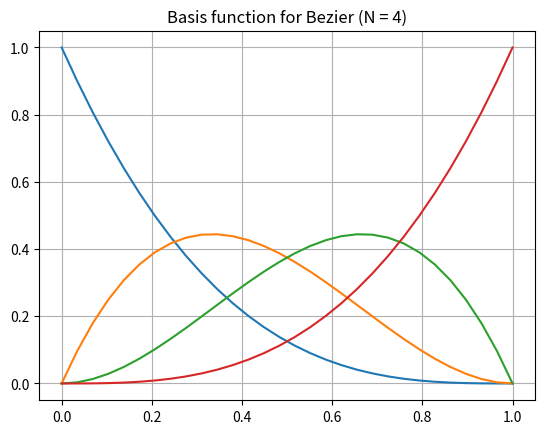
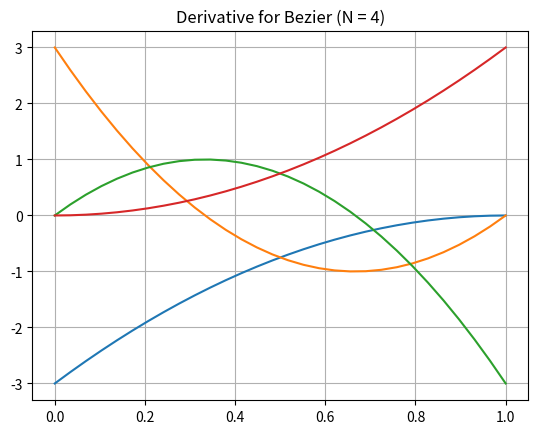

The matplotlib source for these figures, in order:
# Computer Graphics PA3: Drawing Basis Function.
import sys
import argparse
import numpy as np
import matplotlib.pyplot as plt


class Bernstein:
    """
    Bernstein basis computer using Cox De-Boor algorithm
    - The special case of De Casteljau is also considered
    """
    def __init__(self, n, k, t: np.ndarray):
        """
        Precompute a Bernstein Basis function
        :param n: number of control points
        :param k: number of degree
        :param t: knot vector
        """
        assert t.shape[0] == n + k + 1
        self.n = n
        self.k = k
        self.t = t
        self.tpad = np.pad(self.t, (0, self.k), 'constant', constant_values=(0., self.t[-1]))

    @staticmethod
    def bezier_knot(k):
        # degree k must have n control points.
        n = k + 1
        return np.concatenate((np.zeros(n), np.ones(n)))

    def get_bpos(self, mu):
        if not mu >= self.t[0] or not mu <= self.t[-1]:
            raise ValueError
        # lower bound
        if mu == self.t[0]:
            bpos = np.searchsorted(self.t, mu, 'right') - 1
        else:
            bpos = max(0, np.searchsorted(self.t, mu) - 1)
        return bpos

    def get_valid_range(self):
        start_t = self.t[self.k]
        end_t = self.t[-self.k-1]
        return start_t, end_t

    def evaluate(self, mu):
        bpos = self.get_bpos(mu)
        s = np.zeros(self.k + 2)
        s[-2] = 1
        ds = np.ones(self.k + 1)
        for p in range(1, self.k + 1):
            for ii in range(self.k - p, self.k + 1):
                i = ii + bpos - self.k
                if self.tpad[i + p] == self.tpad[i]:
                    w1 = mu
                    dw1 = 1.
                else:
                    w1 = (mu - self.tpad[i]) / (self.tpad[i + p] - self.tpad[i])
                    dw1 = 1 / (self.tpad[i + p] - self.tpad[i])
                if self.tpad[i + p + 1] == self.tpad[i + 1]:
                    w2 = 1 - mu
                    dw2 = -1.
                else:
                    w2 = (self.tpad[i + p + 1] - mu) / (self.tpad[i + p + 1] - self.tpad[i + 1])
                    dw2 = - 1 / (self.tpad[i + p + 1] - self.tpad[i + 1])
                if p == self.k:
                    ds[ii] = (dw1 * s[ii] + dw2 * s[ii + 1]) * p
                s[ii] = w1 * s[ii] + w2 * s[ii + 1]

        s = s[:-1]
        lsk = bpos - self.k
        rsk = self.n - bpos - 1
        if lsk < 0:
            s = s[-lsk:]
            ds = ds[-lsk:]
            lsk = 0
        if rsk < 0:
            s = s[:rsk]
            ds = ds[:rsk]

        return s, ds, lsk


if __name__ == '__main__':

    parser = argparse.ArgumentParser(description='Basis function visualizer for B-Spline')
    parser.add_argument('--N', type=int, default=4, help='Number of control points')
    parser.add_argument('--k', type=int, default=3, help='Spline order x^k')
    parser.add_argument('--bspline', action='store_true', help='Draw B-Spline instead of Bezier')
    parser.add_argument('--valid', action='store_true', help='Draw only valid range of parameter')
    args = parser.parse_args()

    n = args.N
    k = args.k
    if args.bspline:
        knot = np.linspace(0., 1., n + k + 1)
        description = "B-Spline (N = %d, k = %d)" % (n, k)
    else:
        if n != k + 1:
            print("Error: For bezier curve N == k + 1")
            sys.exit(0)
        knot = Bernstein.bezier_knot(k)
        description = "Bezier (N = %d)" % n
    print("Knot: ", knot)

    b = Bernstein(n, k, knot)

    num_pts = 30
    if args.valid:
        t_range = np.linspace(b.get_valid_range()[0], b.get_valid_range()[1], num_pts)
    else:
        t_range = np.linspace(0., 1., num_pts)

    lines = []
    deriv_lines = []
    for t in t_range:
        pt, dpt, lsk = b.evaluate(t)
        print('%.4f;' % t, pt, dpt, lsk)
        expanded_pt = np.zeros(n,)
        expanded_pt[lsk:lsk+pt.shape[0]] = pt
        expanded_dpt = np.zeros(n,)
        expanded_dpt[lsk:lsk+dpt.shape[0]] = dpt
        lines.append(expanded_pt)
        deriv_lines.append(expanded_dpt)
    lines = np.asarray(lines).T
    deriv_lines = np.asarray(deriv_lines).T

    plt.figure()
    for l in lines:
        plt.plot(t_range, l)
    plt.grid()
    plt.title('Basis function for ' + description)

    plt.figure()
    for dl in deriv_lines:
        plt.plot(t_range, dl)
    plt.grid()
    plt.title('Derivative for ' + description)
    plt.show()
